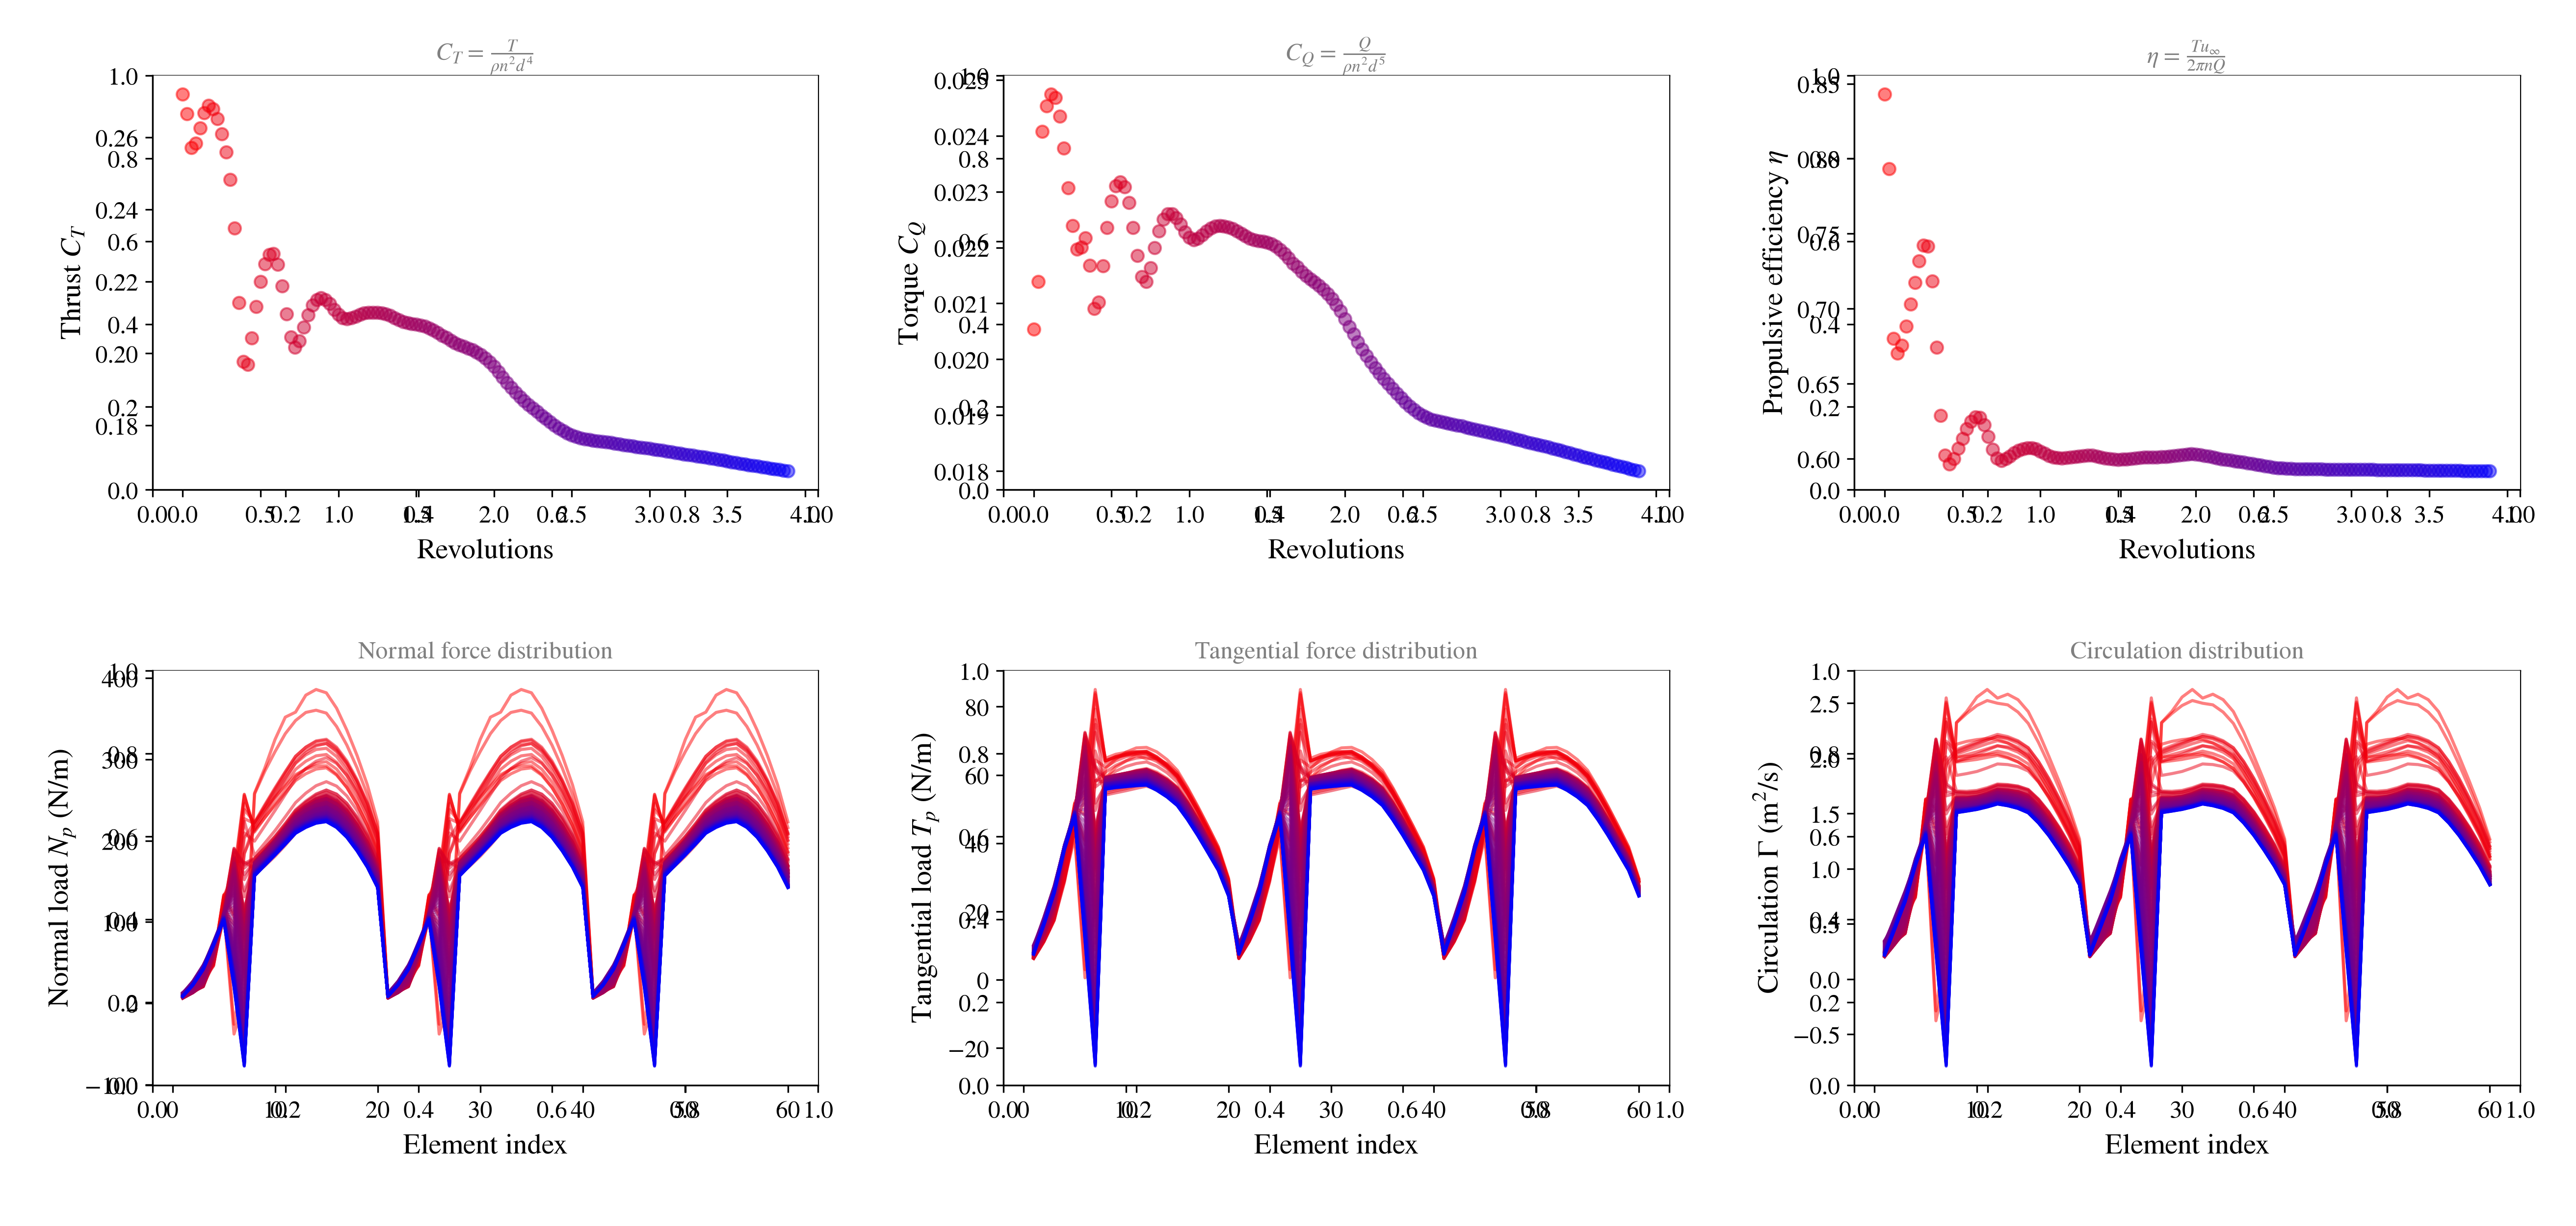

The file beside this chart, header and first rows:
ref age (deg), T, DT, RPM_1, CT_1, CQ_1, eta_1
0.0, 0.0, 0.0001812, 9200, 0.272, 0.02054, 0.843
10.0, 0.0001812, 0.0001812, 9200, 0.2666, 0.02139, 0.7934
20.0, 0.0003623, 0.0001812, 9200, 0.2571, 0.02407, 0.68
30.0, 0.0005435, 0.0001812, 9200, 0.2583, 0.02453, 0.6705
40.0, 0.0007246, 0.0001812, 9200, 0.2626, 0.02474, 0.6756
50.0, 0.0009058, 0.0001812, 9200, 0.2668, 0.02468, 0.6883
60.0, 0.001087, 0.0001812, 9200, 0.2689, 0.02435, 0.703
70.0, 0.001268, 0.0001812, 9200, 0.268, 0.02378, 0.7175
80.0, 0.001449, 0.0001812, 9200, 0.2651, 0.02307, 0.7316
90, 0.00163, 0.0001812, 9200, 0.261, 0.02239, 0.7422
100, 0.001812, 0.0001812, 9200, 0.2559, 0.02197, 0.7416
110, 0.001993, 0.0001812, 9200, 0.2483, 0.022, 0.7183
120, 0.002174, 0.0001812, 9200, 0.2347, 0.02217, 0.6742
130, 0.002355, 0.0001812, 9200, 0.2141, 0.02168, 0.6288
140, 0.002536, 0.0001812, 9200, 0.1978, 0.02091, 0.6022
150, 0.002717, 0.0001812, 9200, 0.1969, 0.02102, 0.5963
160, 0.002899, 0.0001812, 9200, 0.2043, 0.02167, 0.5999
170, 0.00308, 0.0001812, 9200, 0.2131, 0.02236, 0.6067
180, 0.003261, 0.0001812, 9200, 0.22, 0.02283, 0.6135
190, 0.003442, 0.0001812, 9200, 0.2249, 0.0231, 0.6198
200, 0.003623, 0.0001812, 9200, 0.2274, 0.02318, 0.6248
210, 0.003804, 0.0001812, 9200, 0.2277, 0.02309, 0.6279
220, 0.003986, 0.0001812, 9200, 0.2248, 0.02281, 0.6274
230, 0.004167, 0.0001812, 9200, 0.2187, 0.02236, 0.6226
240, 0.004348, 0.0001812, 9200, 0.211, 0.02186, 0.6146
250, 0.004529, 0.0001812, 9200, 0.2045, 0.02148, 0.6061
260, 0.00471, 0.0001812, 9200, 0.2017, 0.02139, 0.6003
270, 0.004891, 0.0001812, 9200, 0.2035, 0.02163, 0.5988
280, 0.005072, 0.0001812, 9200, 0.2073, 0.022, 0.5999
290, 0.005254, 0.0001812, 9200, 0.2107, 0.02229, 0.6017
300, 0.005435, 0.0001812, 9200, 0.2134, 0.0225, 0.6038
310, 0.005616, 0.0001812, 9200, 0.2149, 0.0226, 0.6055
320, 0.005797, 0.0001812, 9200, 0.2154, 0.0226, 0.6067
330, 0.005978, 0.0001812, 9200, 0.2149, 0.02253, 0.6073
340, 0.006159, 0.0001812, 9200, 0.2138, 0.02241, 0.6073
350, 0.006341, 0.0001812, 9200, 0.2122, 0.02228, 0.6065
360, 0.006522, 0.0001812, 9200, 0.2108, 0.02218, 0.6051
370, 0.006703, 0.0001812, 9200, 0.2099, 0.02214, 0.6035
380, 0.006884, 0.0001812, 9200, 0.2096, 0.02216, 0.6021
390, 0.007065, 0.0001812, 9200, 0.2099, 0.02222, 0.6012
400, 0.007246, 0.0001812, 9200, 0.2103, 0.02229, 0.6006
410, 0.007428, 0.0001812, 9200, 0.2108, 0.02235, 0.6005
420, 0.007609, 0.0001812, 9200, 0.2112, 0.02239, 0.6006
430, 0.00779, 0.0001812, 9200, 0.2113, 0.02239, 0.6009
440, 0.007971, 0.0001812, 9200, 0.2114, 0.02238, 0.6012
450, 0.008152, 0.0001812, 9200, 0.2114, 0.02236, 0.6017
460, 0.008333, 0.0001812, 9200, 0.2113, 0.02234, 0.6021
470, 0.008514, 0.0001812, 9200, 0.211, 0.0223, 0.6023
480, 0.008696, 0.0001812, 9200, 0.2105, 0.02225, 0.6022
490, 0.008877, 0.0001812, 9200, 0.2099, 0.02221, 0.6017
500, 0.009058, 0.0001812, 9200, 0.2093, 0.02217, 0.6011
510, 0.009239, 0.0001812, 9200, 0.2088, 0.02214, 0.6005
520, 0.00942, 0.0001812, 9200, 0.2085, 0.02212, 0.5999
530, 0.009601, 0.0001812, 9200, 0.2082, 0.02211, 0.5996
540, 0.009783, 0.0001812, 9200, 0.208, 0.02209, 0.5995
550, 0.009964, 0.0001812, 9200, 0.2078, 0.02206, 0.5996
560, 0.01014, 0.0001812, 9200, 0.2075, 0.02202, 0.5998
570, 0.01033, 0.0001812, 9200, 0.207, 0.02196, 0.6001
580, 0.01051, 0.0001812, 9200, 0.2065, 0.02189, 0.6004
590, 0.01069, 0.0001812, 9200, 0.2058, 0.02181, 0.6007
... 85 more rows
